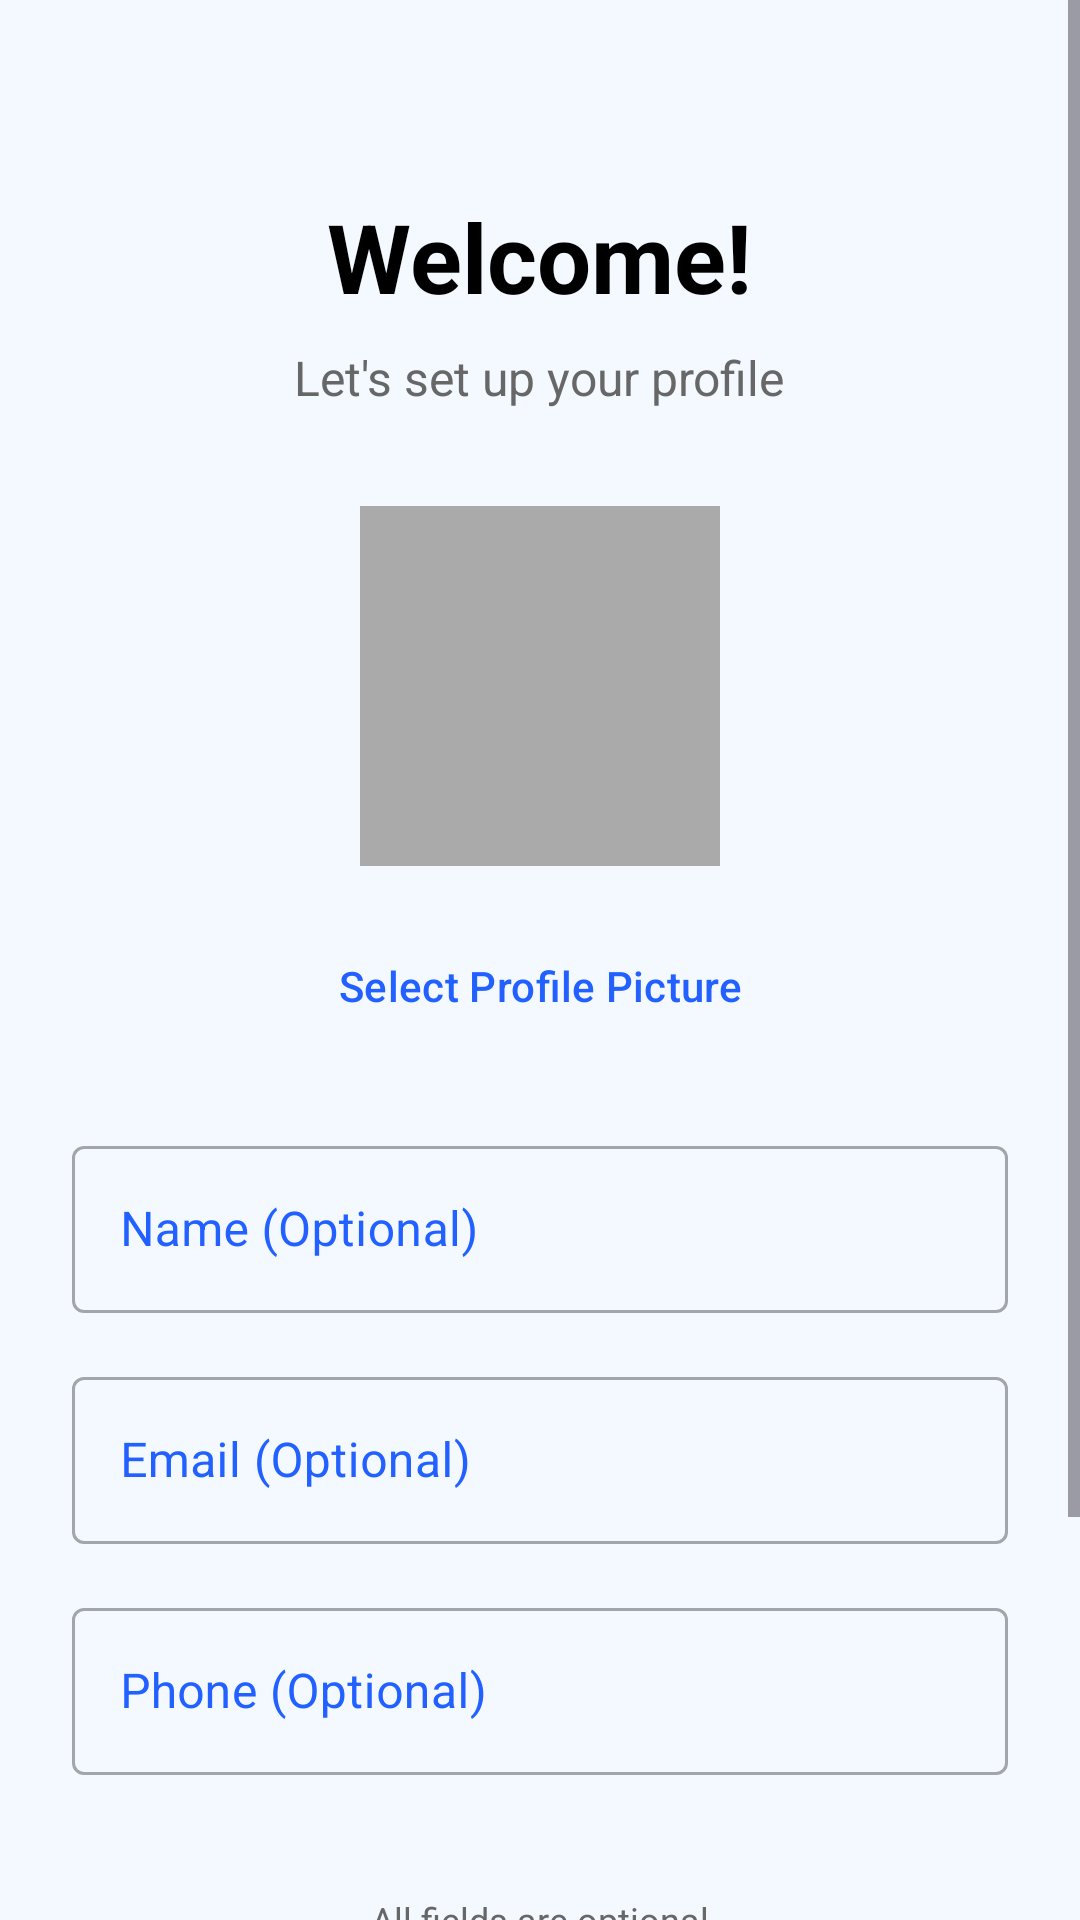

Android layout source for this screen:
<!-- AndroidManifest.xml: activity theme Theme.GitCat_events -->
<!-- res/layout/activity_setup_profile.xml -->
<?xml version="1.0" encoding="utf-8"?>
<ScrollView xmlns:android="http://schemas.android.com/apk/res/android"
    xmlns:app="http://schemas.android.com/apk/res-auto"
    android:layout_width="match_parent"
    android:layout_height="match_parent"
    android:background="@color/background_color"
    android:fillViewport="true">

    <LinearLayout
        android:layout_width="match_parent"
        android:layout_height="wrap_content"
        android:gravity="center_horizontal"
        android:orientation="vertical"
        android:padding="24dp">

        
        <TextView
            android:layout_width="wrap_content"
            android:layout_height="wrap_content"
            android:layout_marginTop="40dp"
            android:layout_marginBottom="8dp"
            android:text="Welcome!"
            android:textColor="@color/text_color_dark"
            android:textSize="32sp"
            android:textStyle="bold" />

        <TextView
            android:layout_width="wrap_content"
            android:layout_height="wrap_content"
            android:layout_marginBottom="32dp"
            android:text="Let's set up your profile"
            android:textColor="@color/text_color_medium"
            android:textSize="16sp" />

        
        <LinearLayout
            android:layout_width="match_parent"
            android:layout_height="wrap_content"
            android:layout_marginBottom="24dp"
            android:gravity="center"
            android:orientation="vertical">

            <ImageView
                android:id="@+id/ivSetupProfilePicture"
                android:layout_width="120dp"
                android:layout_height="120dp"
                android:background="@android:color/darker_gray"
                android:contentDescription="Profile Picture"
                android:scaleType="centerCrop"
                android:src="@drawable/ic_launcher_foreground" />

            <Button
                android:id="@+id/btnSelectImage"
                style="?attr/materialButtonOutlinedStyle"
                android:layout_width="wrap_content"
                android:layout_height="wrap_content"
                android:layout_marginTop="16dp"
                android:text="Select Profile Picture"
                android:textColor="@color/button_color"
                app:strokeColor="@color/button_color" />
        </LinearLayout>

        
        <com.google.android.material.textfield.TextInputLayout
            style="@style/Widget.MaterialComponents.TextInputLayout.OutlinedBox"
            android:layout_width="match_parent"
            android:layout_height="wrap_content"
            android:layout_marginBottom="16dp"
            android:hint="Name (Optional)"
            android:textColorHint="@color/button_color">

            <com.google.android.material.textfield.TextInputEditText
                android:id="@+id/etSetupName"
                android:layout_width="match_parent"
                android:layout_height="wrap_content"
                android:inputType="textPersonName"
                android:maxLines="1" />
        </com.google.android.material.textfield.TextInputLayout>

        
        <com.google.android.material.textfield.TextInputLayout
            style="@style/Widget.MaterialComponents.TextInputLayout.OutlinedBox"
            android:layout_width="match_parent"
            android:layout_height="wrap_content"
            android:layout_marginBottom="16dp"
            android:hint="Email (Optional)"
            android:textColorHint="@color/button_color">

            <com.google.android.material.textfield.TextInputEditText
                android:id="@+id/etSetupEmail"
                android:layout_width="match_parent"
                android:layout_height="wrap_content"
                android:inputType="textEmailAddress"
                android:maxLines="1" />
        </com.google.android.material.textfield.TextInputLayout>

        
        <com.google.android.material.textfield.TextInputLayout
            style="@style/Widget.MaterialComponents.TextInputLayout.OutlinedBox"
            android:layout_width="match_parent"
            android:layout_height="wrap_content"
            android:layout_marginBottom="32dp"
            android:hint="Phone (Optional)"
            android:textColorHint="@color/button_color">

            <com.google.android.material.textfield.TextInputEditText
                android:id="@+id/etSetupPhone"
                android:layout_width="match_parent"
                android:layout_height="wrap_content"
                android:inputType="phone"
                android:maxLines="1" />
        </com.google.android.material.textfield.TextInputLayout>

        <TextView
            android:layout_width="wrap_content"
            android:layout_height="wrap_content"
            android:layout_marginTop="8dp"
            android:layout_marginBottom="16dp"
            android:text="All fields are optional"
            android:textColor="@color/text_color_medium"
            android:textSize="12sp" />

        
        <Button
            android:id="@+id/btnCreateProfile"
            android:layout_width="match_parent"
            android:layout_height="60dp"
            android:layout_marginBottom="12dp"
            android:backgroundTint="@color/button_color"
            android:text="Create Profile"
            android:textColor="@color/text_color_light"
            android:textSize="16sp" />

        
        <Button
            android:id="@+id/btnSkip"
            style="@style/Widget.Material3.Button.OutlinedButton"
            android:layout_width="match_parent"
            android:layout_height="50dp"
            android:text="Skip for Now"
            android:textColor="@color/button_color"
            android:textSize="16sp"
            app:strokeColor="@color/button_color" />

    </LinearLayout>
</ScrollView>
<!-- resources referenced by this layout -->
<resources>
  <color name="background_color">#F3F9FF</color>
  <color name="button_color">#2260ff</color>
  <color name="text_color_dark">#000000</color>
  <color name="text_color_light">#ffffff</color>
  <color name="text_color_medium">#676767</color>
  <style name="Theme.GitCat_events" parent="Base.Theme.GitCat_events" />
  <style name="Base.Theme.GitCat_events" parent="Theme.Material3.DayNight.NoActionBar">
          
          
      </style>
</resources>
